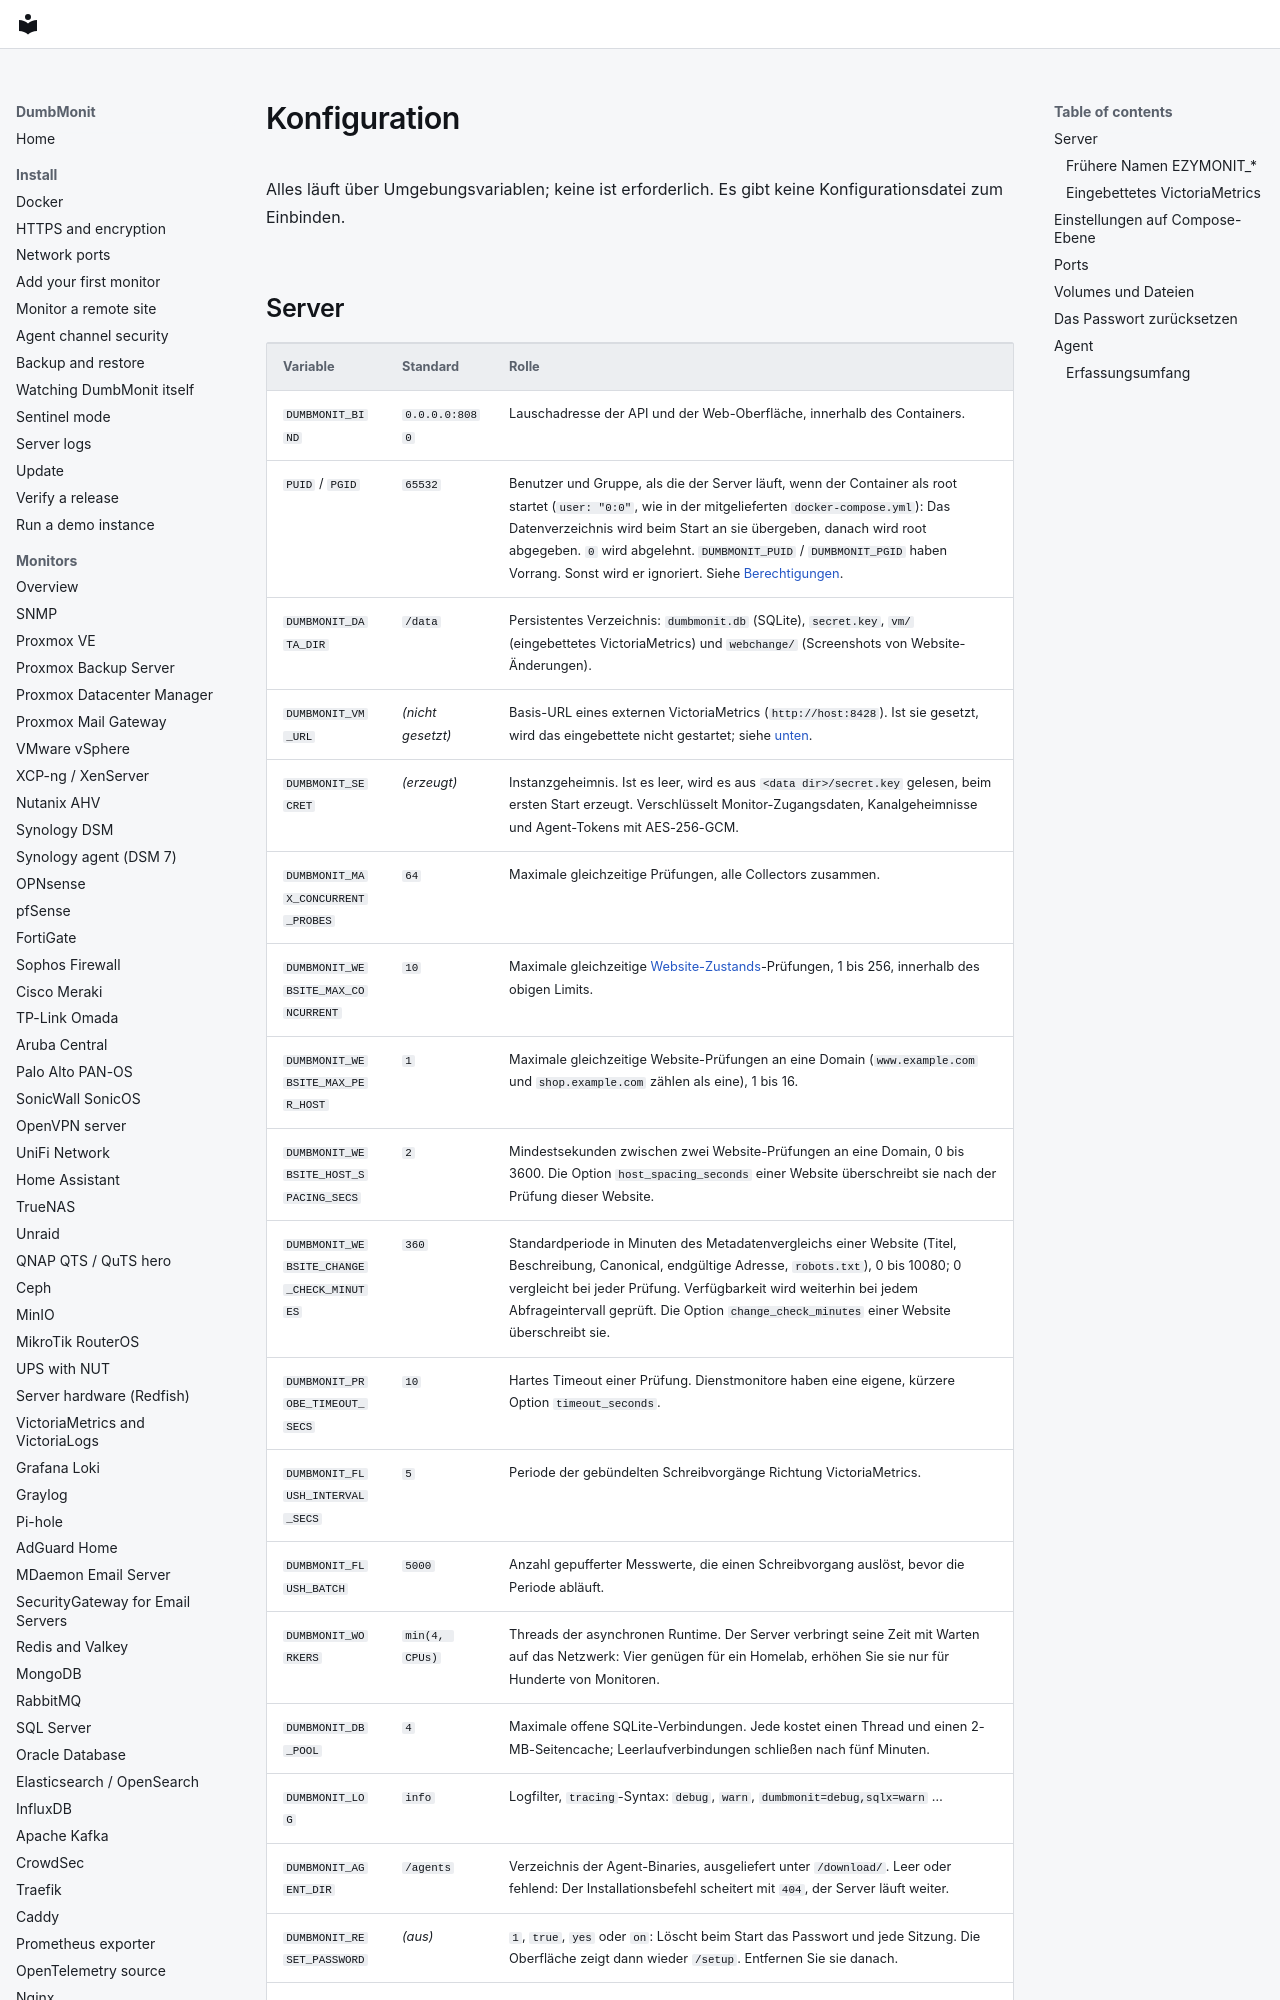

repository: laupernoe/dumbmonit · page: reference/configuration.de/index.html · generator: mkdocs

# Konfiguration {#configuration}

Alles läuft über Umgebungsvariablen; keine ist erforderlich. Es gibt keine Konfigurationsdatei
zum Einbinden.

## Server {#server}

| Variable | Standard | Rolle |
|---|---|---|
| `DUMBMONIT_BIND` | `0.0.0.0:8080` | Lauschadresse der API und der Web-Oberfläche, innerhalb des Containers. |
| `PUID` / `PGID` | `65532` | Benutzer und Gruppe, als die der Server läuft, wenn der Container als root startet (`user: "0:0"`, wie in der mitgelieferten `docker-compose.yml`): Das Datenverzeichnis wird beim Start an sie übergeben, danach wird root abgegeben. `0` wird abgelehnt. `DUMBMONIT_PUID` / `DUMBMONIT_PGID` haben Vorrang. Sonst wird er ignoriert. Siehe [Berechtigungen](../install/docker.md#permissions). |
| `DUMBMONIT_DATA_DIR` | `/data` | Persistentes Verzeichnis: `dumbmonit.db` (SQLite), `secret.key`, `vm/` (eingebettetes VictoriaMetrics) und `webchange/` (Screenshots von Website-Änderungen). |
| `DUMBMONIT_VM_URL` | *(nicht gesetzt)* | Basis-URL eines externen VictoriaMetrics (`http://host:8428`). Ist sie gesetzt, wird das eingebettete nicht gestartet; siehe [unten](#embedded-victoriametrics). |
| `DUMBMONIT_SECRET` | *(erzeugt)* | Instanzgeheimnis. Ist es leer, wird es aus `<data dir>/secret.key` gelesen, beim ersten Start erzeugt. Verschlüsselt Monitor-Zugangsdaten, Kanalgeheimnisse und Agent-Tokens mit AES-256-GCM. |
| `DUMBMONIT_MAX_CONCURRENT_PROBES` | `64` | Maximale gleichzeitige Prüfungen, alle Collectors zusammen. |
| `DUMBMONIT_WEBSITE_MAX_CONCURRENT` | `10` | Maximale gleichzeitige [Website-Zustands](../devices/website.md#pacing-hundreds-of-sites)-Prüfungen, 1 bis 256, innerhalb des obigen Limits. |
| `DUMBMONIT_WEBSITE_MAX_PER_HOST` | `1` | Maximale gleichzeitige Website-Prüfungen an eine Domain (`www.example.com` und `shop.example.com` zählen als eine), 1 bis 16. |
| `DUMBMONIT_WEBSITE_HOST_SPACING_SECS` | `2` | Mindestsekunden zwischen zwei Website-Prüfungen an eine Domain, 0 bis 3600. Die Option `host_spacing_seconds` einer Website überschreibt sie nach der Prüfung dieser Website. |
| `DUMBMONIT_WEBSITE_CHANGE_CHECK_MINUTES` | `360` | Standardperiode in Minuten des Metadatenvergleichs einer Website (Titel, Beschreibung, Canonical, endgültige Adresse, `robots.txt`), 0 bis 10080; 0 vergleicht bei jeder Prüfung. Verfügbarkeit wird weiterhin bei jedem Abfrageintervall geprüft. Die Option `change_check_minutes` einer Website überschreibt sie. |
| `DUMBMONIT_PROBE_TIMEOUT_SECS` | `10` | Hartes Timeout einer Prüfung. Dienstmonitore haben eine eigene, kürzere Option `timeout_seconds`. |
| `DUMBMONIT_FLUSH_INTERVAL_SECS` | `5` | Periode der gebündelten Schreibvorgänge Richtung VictoriaMetrics. |
| `DUMBMONIT_FLUSH_BATCH` | `5000` | Anzahl gepufferter Messwerte, die einen Schreibvorgang auslöst, bevor die Periode abläuft. |
| `DUMBMONIT_WORKERS` | `min(4, CPUs)` | Threads der asynchronen Runtime. Der Server verbringt seine Zeit mit Warten auf das Netzwerk: Vier genügen für ein Homelab, erhöhen Sie sie nur für Hunderte von Monitoren. |
| `DUMBMONIT_DB_POOL` | `4` | Maximale offene SQLite-Verbindungen. Jede kostet einen Thread und einen 2-MB-Seitencache; Leerlaufverbindungen schließen nach fünf Minuten. |
| `DUMBMONIT_LOG` | `info` | Logfilter, `tracing`-Syntax: `debug`, `warn`, `dumbmonit=debug,sqlx=warn` … |
| `DUMBMONIT_AGENT_DIR` | `/agents` | Verzeichnis der Agent-Binaries, ausgeliefert unter `/download/`. Leer oder fehlend: Der Installationsbefehl scheitert mit `404`, der Server läuft weiter. |
| `DUMBMONIT_RESET_PASSWORD` | *(aus)* | `1`, `true`, `yes` oder `on`: Löscht beim Start das Passwort und jede Sitzung. Die Oberfläche zeigt dann wieder `/setup`. Entfernen Sie sie danach. |
| `DUMBMONIT_COOKIE_SECURE` | *(aus)* | `1`, um das Attribut `Secure` am Sitzungscookie immer zu setzen. Nur hinter HTTPS: Über einfaches HTTP würde der Browser das Cookie nie zurücksenden. Ohne sie wird das Attribut trotzdem hinzugefügt, sobald der Browser auf einer `https://`-Seite ist (sein
